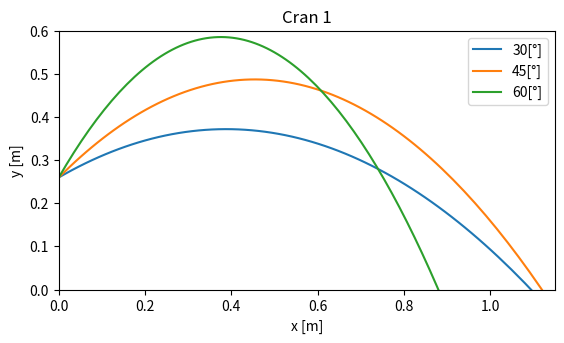
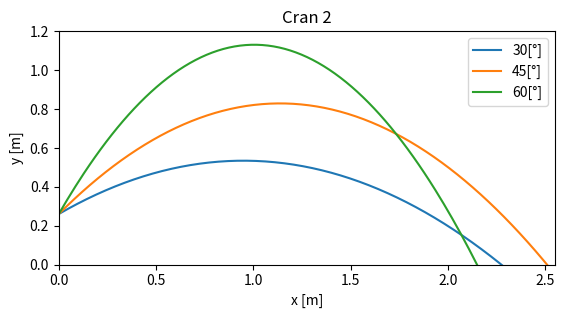
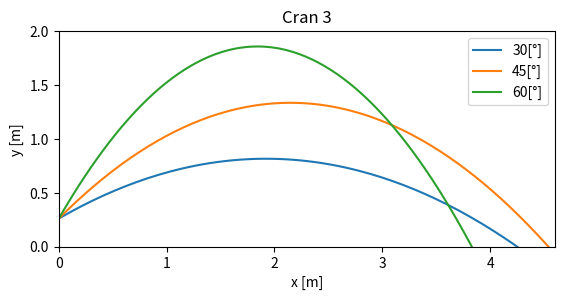

Write Python code to recreate these figures, in order.

import math
import numpy as np
import matplotlib.pyplot as plt

g = 9.81
y0 = 0.26

measure = [["angle [°]", 30, 45, 60],
           ["crans 1 [cm]", 109.5, 112, 88],
           ["crans 2 [cm]", 227.5, 251, 215],
           ["crans 3 [cm]", 425, 454, 383]]
measure_si = [["angle [rad]", 0, 0, 0],
              ["crans 1 [m]", 0, 0, 0],
              ["crans 2 [m]", 0, 0, 0],
              ["crans 3 [m]", 0, 0, 0]]

v0 = [["v0 1 [m/s]", 0, 0, 0, 0],
      ["v0 2 [m/s]", 0, 0, 0, 0],
      ["v0 3 [m/s]", 0, 0, 0, 0]]
tf = [["tf 1 [s]", 0, 0, 0],
      ["tf 2 [s]", 0, 0, 0],
      ["tf 3 [s]", 0, 0, 0]]
fleche = [["f 1 [m]", 0, 0, 0],
          ["f 2 [m]", 0, 0, 0],
          ["f 3 [m]", 0, 0, 0]]


def calc_si():
    for i in range(3):
        measure_si[0][i+1] = measure[0][i+1] * np.pi / 180
    for i in range(3):
        for j in range(3):
            measure_si[j+1][i+1] = measure[j+1][i+1] / 100

    print(measure_si)


def calc_v0():
    for i in range(3):
        for j in range(3):
            v0[i][j+1] = math.sqrt(g * measure_si[i+1][j+1]**2 / (2 * math.cos(measure_si[0][j+1])**2 * (y0 + measure_si[i+1][j+1] * math.tan(measure_si[0][j+1]))))
    for i in range(3):
        v0[i][4] = (v0[i][1] + v0[i][2] + v0[i][3]) / 3

    print(v0)


def calc_tf():
    for i in range(3):
        for j in range(3):
            tf[i][j+1] = measure_si[i+1][j+1] / (v0[i][j+1] * math.cos(measure_si[0][j+1]))

    print(tf)


def calc_fleche():
    for i in range(3):
        for j in range(3):
            fleche[i][j+1] = y0 + (v0[i][j+1] * math.sin(measure_si[0][j+1]))**2 / (2 * g)
            
    print(fleche)


def text_data():
    with open("data.txt", "w+") as file:
        for i in range(4):
            for j in range(4):
                if isinstance(measure[i][j], str):
                    file.write("[ " + measure[i][j] + " ]")
                else:
                    file.write("[ {:01.1f} ]".format(measure[i][j]))
            file.write("\n")
        file.write("\n")

        for i in range(4):
            for j in range(4):
                if isinstance(measure_si[i][j], str):
                    file.write("[ " + measure_si[i][j] + " ]")
                else:
                    file.write("[ {:01.2f} ]".format(measure_si[i][j]))
            file.write("\n")
        file.write("\n")

        for i in range(3):
            for j in range(4):
                if isinstance(v0[i][j], str):
                    file.write("[ " + v0[i][j] + " ]")
                else:
                    file.write("[ {:01.2f} ]".format(v0[i][j]))
            file.write("\n")
        file.write("\n")

        for i in range(3):
            for j in range(4):
                if isinstance(fleche[i][j], str):
                    file.write("[ " + fleche[i][j] + " ]")
                else:
                    file.write("[ {:01.2f} ]".format(fleche[i][j]))
            file.write("\n")
        file.write("\n")

        for i in range(3):
            for j in range(4):
                if isinstance(tf[i][j], str):
                    file.write("[ " + tf[i][j] + " ]")
                else:
                    file.write("[ {:01.2f} ]".format(tf[i][j]))
            file.write("\n")


def latex_table(list_table, name):
    init_table = [[0, 0, 0, 0, 0], [0, 0, 0, 0, 0], [0, 0, 0, 0, 0], [0, 0, 0, 0, 0], [0, 0, 0, 0, 0], [0, 0, 0, 0, 0]]
    with open("table_{}.txt".format(name), "w+") as file:
        for i in range(len(list_table)):
            for j in range(len(list_table[i])-1):
                init_table[i][j] = list_table[i][j+1]
                
        for i in range(len(init_table[0])):
            for j in range(len(init_table)):
                if init_table[j][i] != 0:
                    file.write("{:01.2f} ".format(init_table[j][i]))
                    if init_table[j+1][i] != 0:
                        file.write("& ")
            file.write(" \\\\ \hline \n")


def graph():
    t = np.linspace(0, 3, 500)

    ax1 = v0[0][1]*math.cos(measure_si[0][1])*t
    ay1 = y0 + v0[0][1]*math.sin(measure_si[0][1])*t - 1/2 * g * (t**2)
    ax2 = v0[0][2]*math.cos(measure_si[0][2])*t
    ay2 = y0 + v0[0][2]*math.sin(measure_si[0][2])*t - 1/2 * g * (t**2)
    ax3 = v0[0][3]*math.cos(measure_si[0][3])*t
    ay3 = y0 + v0[0][3]*math.sin(measure_si[0][3])*t - 1/2 * g * (t**2)

    bx1 = v0[1][1]*math.cos(measure_si[0][1])*t
    by1 = y0 + v0[1][1]*math.sin(measure_si[0][1])*t - 1/2 * g * (t**2)
    bx2 = v0[1][2]*math.cos(measure_si[0][2])*t
    by2 = y0 + v0[1][2]*math.sin(measure_si[0][2])*t - 1/2 * g * (t**2)
    bx3 = v0[1][3]*math.cos(measure_si[0][3])*t
    by3 = y0 + v0[1][3]*math.sin(measure_si[0][3])*t - 1/2 * g * (t**2)

    cx1 = v0[2][1]*math.cos(measure_si[0][1])*t
    cy1 = y0 + v0[2][1]*math.sin(measure_si[0][1])*t - 1/2 * g * (t**2)
    cx2 = v0[2][2]*math.cos(measure_si[0][2])*t
    cy2 = y0 + v0[2][2]*math.sin(measure_si[0][2])*t - 1/2 * g * (t**2)
    cx3 = v0[2][3]*math.cos(measure_si[0][3])*t
    cy3 = y0 + v0[2][3]*math.sin(measure_si[0][3])*t - 1/2 * g * (t**2)

    ax = plt.figure(1).subplots()
    ax.plot(ax1, ay1, label='30[°]')
    ax.plot(ax2, ay2, label='45[°]')
    ax.plot(ax3, ay3, label='60[°]')
    ax.set_title("Cran 1")
    ax.set_xlabel("x [m]")
    ax.set_ylabel("y [m]")

    plt.gca().set_aspect('equal', adjustable='box')
    plt.xlim(0, 1.15)
    plt.ylim(0, 0.6)
    ax.legend()

    plt.savefig("graph1.png")
    plt.show()

    bx = plt.figure(2).subplots()
    bx.plot(bx1, by1, label='30[°]')
    bx.plot(bx2, by2, label='45[°]')
    bx.plot(bx3, by3, label='60[°]')
    bx.set_title("Cran 2")
    bx.set_xlabel("x [m]")
    bx.set_ylabel("y [m]")

    plt.gca().set_aspect('equal', adjustable='box')
    plt.xlim(0, 2.55)
    plt.ylim(0, 1.2)
    bx.legend()

    plt.savefig("graph2.png")
    plt.show()

    cx = plt.figure(3).subplots()
    cx.plot(cx1, cy1, label='30[°]')
    cx.plot(cx2, cy2, label='45[°]')
    cx.plot(cx3, cy3, label='60[°]')
    cx.set_title("Cran 3")
    cx.set_xlabel("x [m]")
    cx.set_ylabel("y [m]")

    plt.gca().set_aspect('equal', adjustable='box')
    plt.xlim(0, 4.6)
    plt.ylim(0, 2)
    cx.legend()

    plt.savefig("graph3.png")
    plt.show()


if __name__ == '__main__':
    print("Start...")
    print(measure)

    calc_si()
    calc_v0()
    calc_tf()
    calc_fleche()

    text_data()
    
    latex_table(measure, "measure")
    latex_table(measure_si, "measure_si")
    latex_table(v0, "v0")
    latex_table(tf, "tf")
    latex_table(fleche, "fleche")

    graph()




    
